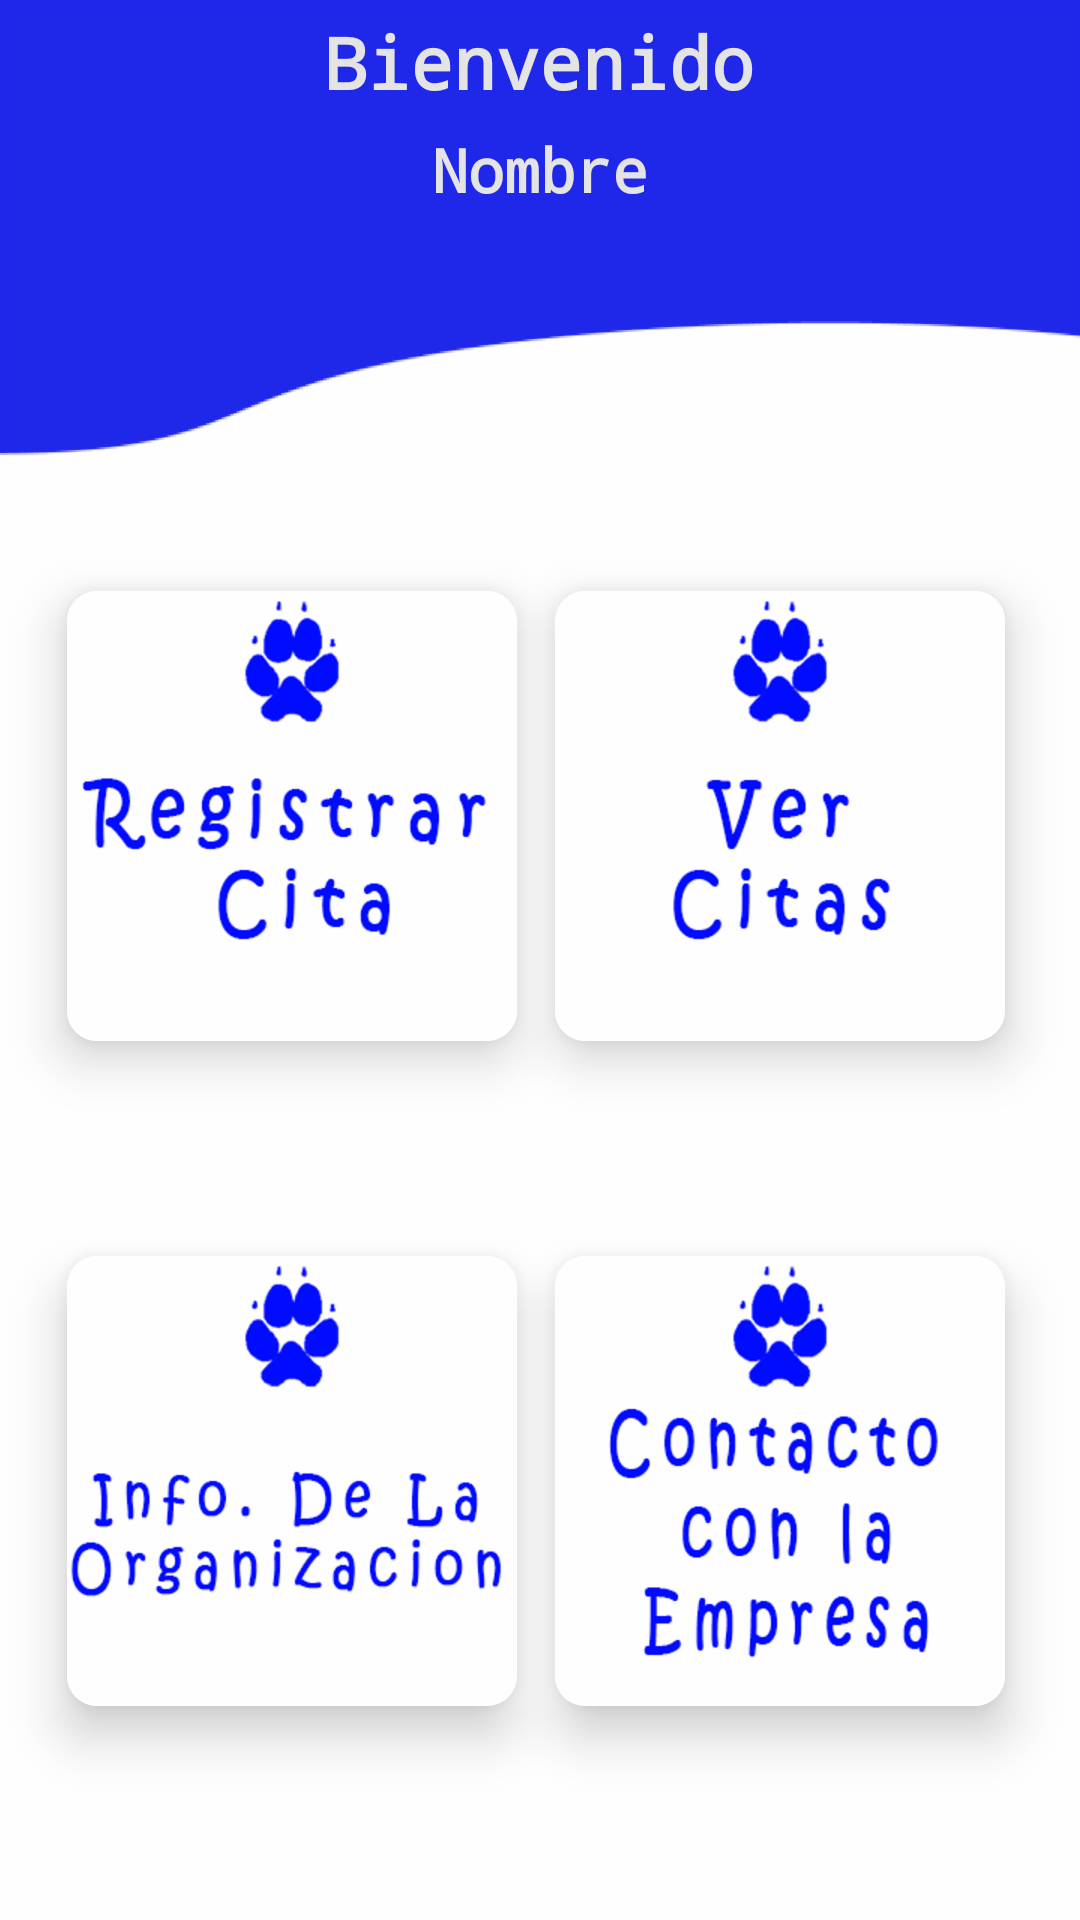

Android layout source for this screen:
<!-- AndroidManifest.xml: application theme Theme.AppCompat.Light.NoActionBar -->
<!-- res/layout/activity_main.xml -->
<?xml version="1.0" encoding="utf-8"?>
<androidx.constraintlayout.widget.ConstraintLayout xmlns:android="http://schemas.android.com/apk/res/android"
    xmlns:app="http://schemas.android.com/apk/res-auto"
    xmlns:tools="http://schemas.android.com/tools"
    android:layout_width="match_parent"
    android:layout_height="match_parent"
    android:background="@drawable/fondohome"
    tools:context=".MainActivity">

    <androidx.cardview.widget.CardView
        android:id="@+id/cardView5"
        android:layout_width="150dp"
        android:layout_height="150dp"
        app:cardCornerRadius="10dp"
        app:cardElevation="10dp"
        app:layout_constraintBottom_toBottomOf="parent"
        app:layout_constraintEnd_toEndOf="parent"
        app:layout_constraintHorizontal_bias="0.107"
        app:layout_constraintStart_toStartOf="parent"
        app:layout_constraintTop_toTopOf="parent"
        app:layout_constraintVertical_bias="0.402" >

        <ImageButton
            android:id="@+id/ibtnRegistrarCita"
            android:layout_width="wrap_content"
            android:layout_height="wrap_content"
            app:srcCompat="@drawable/btncitaf"
            tools:ignore="SpeakableTextPresentCheck" />
    </androidx.cardview.widget.CardView>

    <androidx.cardview.widget.CardView
        android:id="@+id/cardView4"
        android:layout_width="150dp"
        android:layout_height="150dp"
        app:cardBackgroundColor="#FFFFFF"
        app:cardCornerRadius="10dp"
        app:cardElevation="10dp"
        app:layout_constraintBottom_toBottomOf="parent"
        app:layout_constraintEnd_toEndOf="parent"
        app:layout_constraintHorizontal_bias="0.881"
        app:layout_constraintStart_toStartOf="parent"
        app:layout_constraintTop_toTopOf="parent"
        app:layout_constraintVertical_bias="0.402">

        <ImageButton
            android:id="@+id/ibtnVerCitas"
            android:layout_width="wrap_content"
            android:layout_height="wrap_content"
            app:srcCompat="@drawable/btnvercitaf"
            tools:ignore="SpeakableTextPresentCheck" />
    </androidx.cardview.widget.CardView>

    <androidx.cardview.widget.CardView
        android:layout_width="150dp"
        android:layout_height="150dp"
        app:cardBackgroundColor="#FFFFFF"
        app:cardCornerRadius="10dp"
        app:cardElevation="10dp"
        app:layout_constraintBottom_toBottomOf="parent"
        app:layout_constraintEnd_toEndOf="parent"
        app:layout_constraintHorizontal_bias="0.881"
        app:layout_constraintStart_toStartOf="parent"
        app:layout_constraintTop_toBottomOf="@+id/cardView4"
        app:layout_constraintVertical_bias="0.502">

        <ImageButton
            android:id="@+id/ibtnContacto"
            android:layout_width="wrap_content"
            android:layout_height="wrap_content"
            app:srcCompat="@drawable/btncontactof"
            tools:ignore="SpeakableTextPresentCheck" />
    </androidx.cardview.widget.CardView>

    <androidx.cardview.widget.CardView
        android:layout_width="150dp"
        android:layout_height="150dp"
        app:cardBackgroundColor="#FFFFFF"
        app:cardCornerRadius="10dp"
        app:cardElevation="10dp"
        app:layout_constraintBottom_toBottomOf="parent"
        app:layout_constraintEnd_toEndOf="parent"
        app:layout_constraintHorizontal_bias="0.107"
        app:layout_constraintStart_toStartOf="parent"
        app:layout_constraintTop_toBottomOf="@+id/cardView5"
        app:layout_constraintVertical_bias="0.502">

        <ImageButton
            android:id="@+id/ibtnInfo"
            android:layout_width="wrap_content"
            android:layout_height="wrap_content"
            app:srcCompat="@drawable/btninfof"
            tools:ignore="SpeakableTextPresentCheck" />
    </androidx.cardview.widget.CardView>

    <TextView
        android:id="@+id/textView"
        android:layout_width="198dp"
        android:layout_height="33dp"
        android:fontFamily="monospace"
        android:text="Bienvenido"
        android:textAlignment="center"
        android:textColor="#E4E4E4"
        android:textSize="24sp"
        android:textStyle="bold"
        app:layout_constraintBottom_toBottomOf="parent"
        app:layout_constraintEnd_toEndOf="parent"
        app:layout_constraintHorizontal_bias="0.497"
        app:layout_constraintStart_toStartOf="parent"
        app:layout_constraintTop_toTopOf="parent"
        app:layout_constraintVertical_bias="0.007" />

    <TextView
        android:id="@+id/tvNombreB"
        android:layout_width="225dp"
        android:layout_height="40dp"
        android:fontFamily="monospace"
        android:text="Nombre"
        android:textAlignment="center"
        android:textColor="#E4E4E4"
        android:textSize="20sp"
        android:textStyle="bold"
        app:layout_constraintBottom_toBottomOf="parent"
        app:layout_constraintEnd_toEndOf="parent"
        app:layout_constraintStart_toStartOf="parent"
        app:layout_constraintTop_toBottomOf="@+id/textView"
        app:layout_constraintVertical_bias="0.01" />

</androidx.constraintlayout.widget.ConstraintLayout>
<!-- resources referenced by this layout -->
<resources>
  <!-- drawable btncitaf: png bitmap (drawable-hdpi, 13099 bytes) -->
  <!-- drawable btncontactof: png bitmap (drawable-hdpi, 16763 bytes) -->
  <!-- drawable btninfof: png bitmap (drawable-hdpi, 14332 bytes) -->
  <!-- drawable btnvercitaf: png bitmap (drawable-hdpi, 9989 bytes) -->
  <!-- drawable fondohome: png bitmap (drawable-hdpi, 9664 bytes) -->
</resources>
